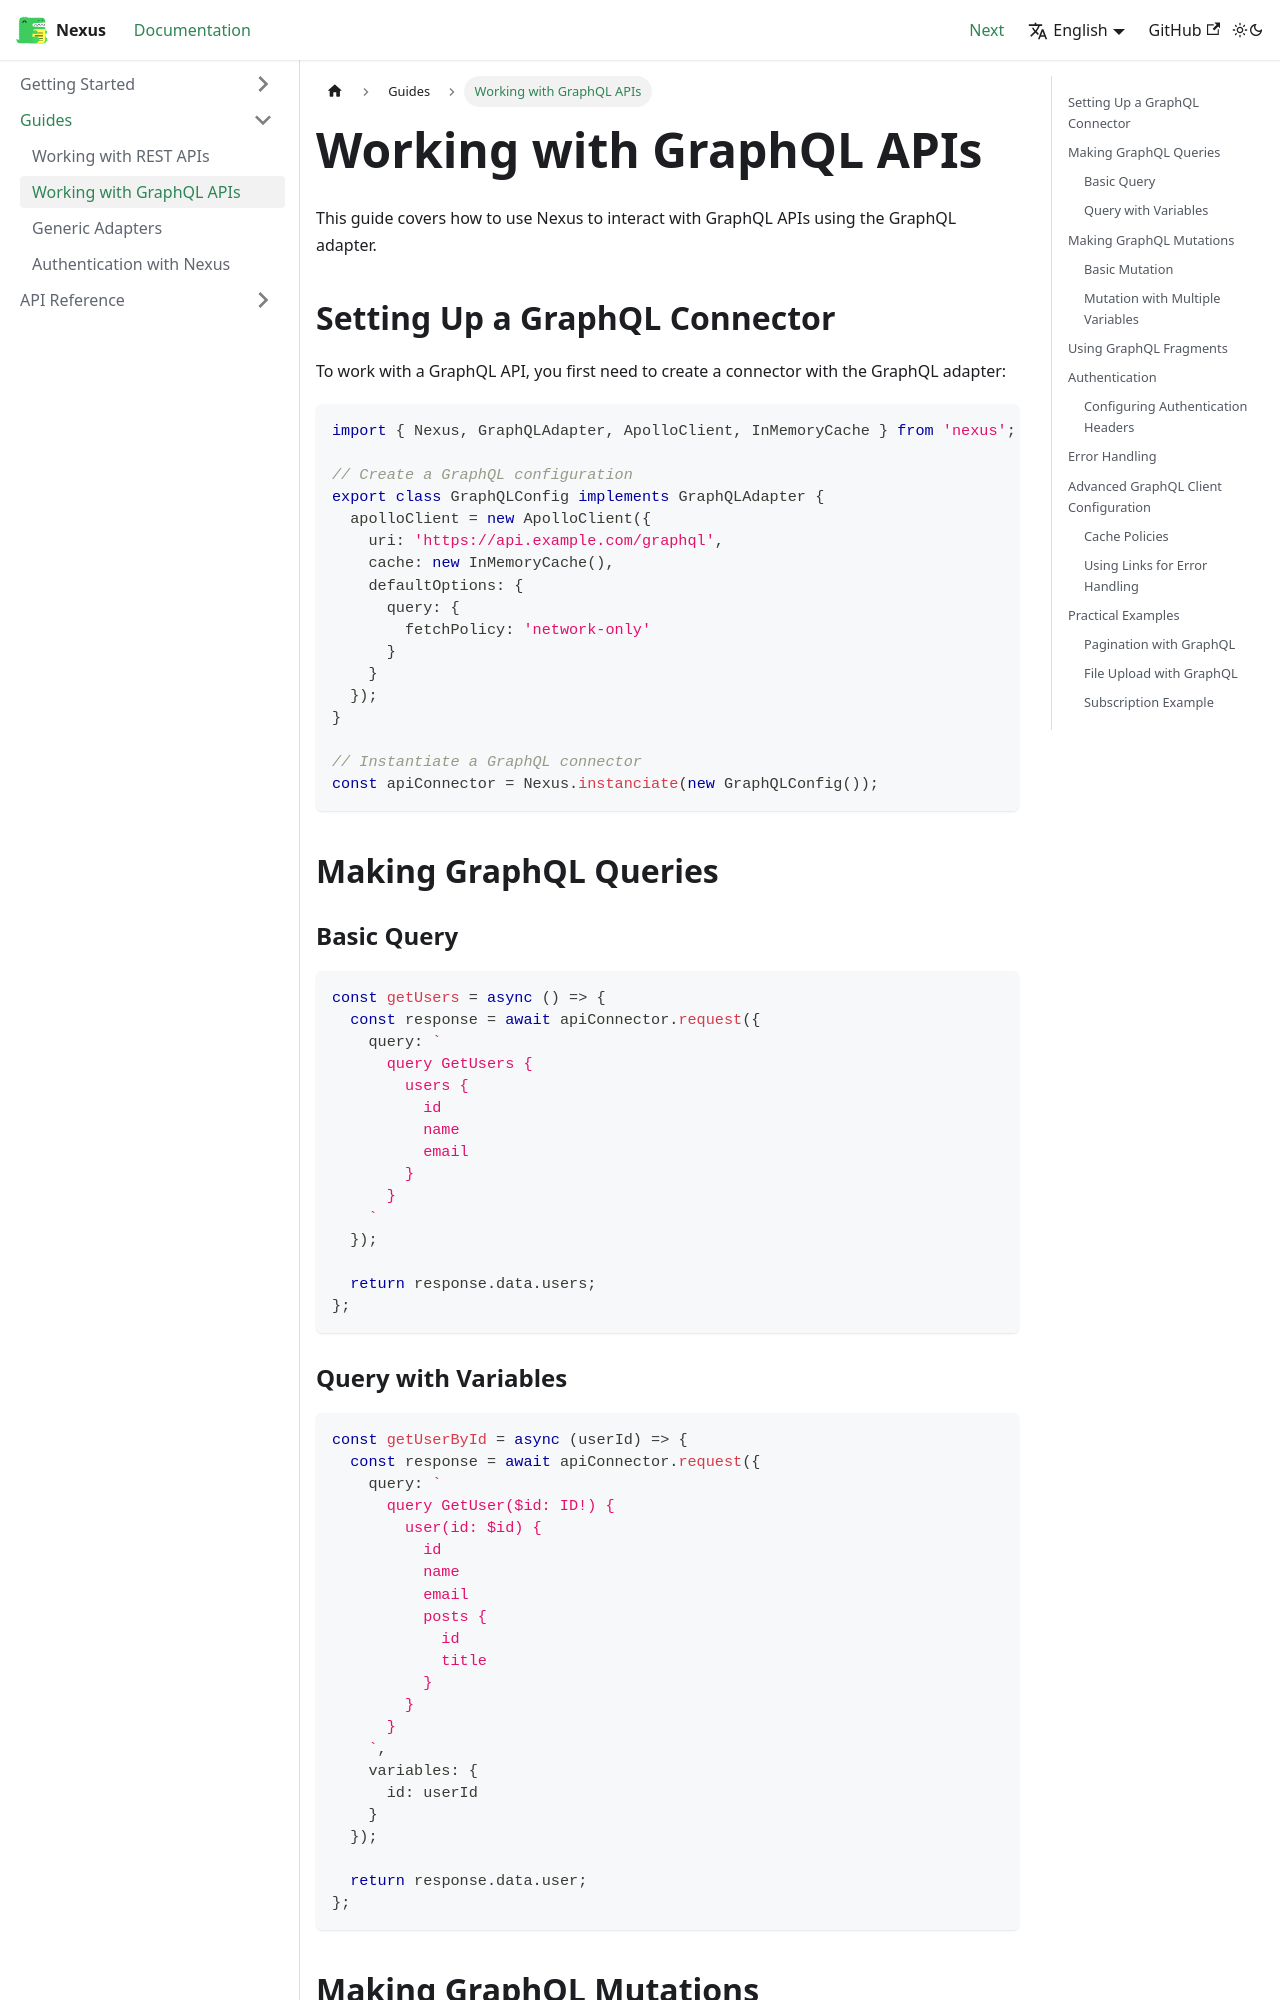

repository: juliumnix/Nexus · page: docs/guides/graphql-api/index.html · generator: docusaurus

---
sidebar_position: 2
---

# Working with GraphQL APIs

This guide covers how to use Nexus to interact with GraphQL APIs using the GraphQL adapter.

## Setting Up a GraphQL Connector

To work with a GraphQL API, you first need to create a connector with the GraphQL adapter:

```typescript
import { Nexus, GraphQLAdapter, ApolloClient, InMemoryCache } from 'nexus';

// Create a GraphQL configuration
export class GraphQLConfig implements GraphQLAdapter {
  apolloClient = new ApolloClient({
    uri: 'https://api.example.com/graphql',
    cache: new InMemoryCache(),
    defaultOptions: {
      query: {
        fetchPolicy: 'network-only'
      }
    }
  });
}

// Instantiate a GraphQL connector
const apiConnector = Nexus.instanciate(new GraphQLConfig());
```

## Making GraphQL Queries

### Basic Query

```typescript
const getUsers = async () => {
  const response = await apiConnector.request({
    query: `
      query GetUsers {
        users {
          id
          name
          email
        }
      }
    `
  });
  
  return response.data.users;
};
```

### Query with Variables

```typescript
const getUserById = async (userId) => {
  const response = await apiConnector.request({
    query: `
      query GetUser($id: ID!) {
        user(id: $id) {
          id
          name
          email
          posts {
            id
            title
          }
        }
      }
    `,
    variables: {
      id: userId
    }
  });
  
  return response.data.user;
};
```

## Making GraphQL Mutations
